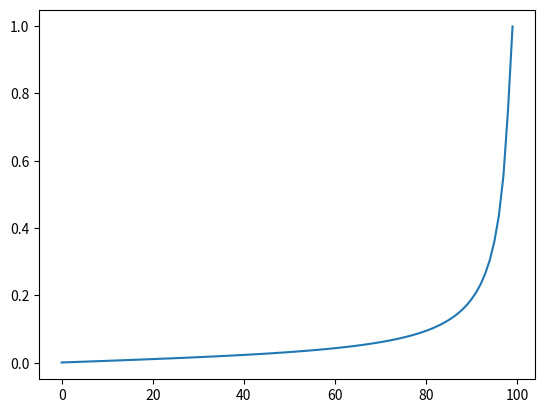

Write the Python code that produced this figure.
from matplotlib import pyplot as plt
import numpy as np


def cosine_schedule(num_timesteps, s=0.008):
    def f(t):
        return np.cos((t / num_timesteps + s) / (1 + s) * 0.5 * np.pi) ** 2

    x = np.linspace(0, num_timesteps, num_timesteps + 1)
    alphas_cumprod = f(x) / f(np.array([0]))
    betas = 1 - alphas_cumprod[1:] / alphas_cumprod[:-1]
    betas = np.clip(betas, 0.0001, 0.999)
    return betas


betas = cosine_schedule(100)

plt.plot(betas)
plt.show()
